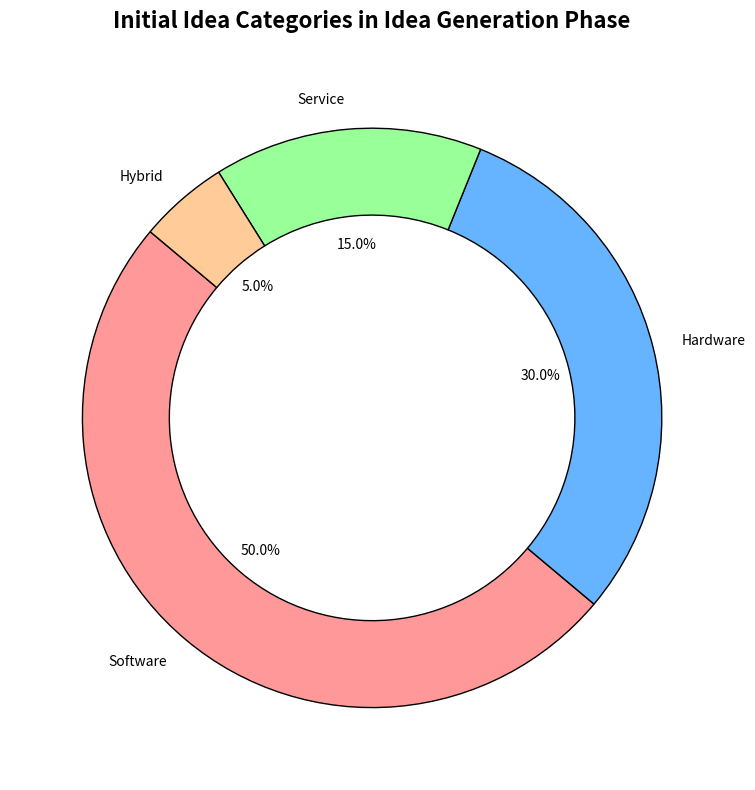

Python code for this plot:
import matplotlib.pyplot as plt
import numpy as np

# Define the stages and the number of projects at each stage
stages = [
    "Idea Generation", 
    "Prototype Development", 
    "Alpha Testing", 
    "Beta Testing", 
    "Market Introduction", 
    "Market Success"
]
projects = np.array([500, 300, 200, 100, 50, 30])

# Define the colors for each stage
colors = ['#ff9999', '#66b3ff', '#99ff99', '#ffcc99', '#c2c2f0', '#ffb3e4']

# Create the figure and axis
fig, ax = plt.subplots(figsize=(10, 8))

# Customize the funnel chart
ax.set_xlim(0, 1)
ax.set_ylim(0, len(stages))
ax.axis('off')  # Remove axes for a cleaner look

# Title
ax.set_title(
    'Tech Startup Innovation Funnel:\nFrom Idea to Market Success',
    fontsize=16, weight='bold', ha='center', va='bottom', pad=30
)

plt.tight_layout()

# Data for categories of initial ideas
categories = ['Software', 'Hardware', 'Service', 'Hybrid']
category_counts = [250, 150, 75, 25]

# Colors for the pie chart
pie_colors = ['#ff9999','#66b3ff','#99ff99','#ffcc99']

# Create a new figure for the pie chart
fig2, ax2 = plt.subplots(figsize=(8, 8))

# Create donut pie chart
ax2.pie(category_counts, labels=categories, colors=pie_colors, autopct='%1.1f%%',
        startangle=140, wedgeprops={'edgecolor': 'black', 'width': 0.3})

# Title for the pie chart
ax2.set_title('Initial Idea Categories in Idea Generation Phase',
              fontsize=16, weight='bold', pad=20)

plt.tight_layout()

# Display both plots
plt.show()
